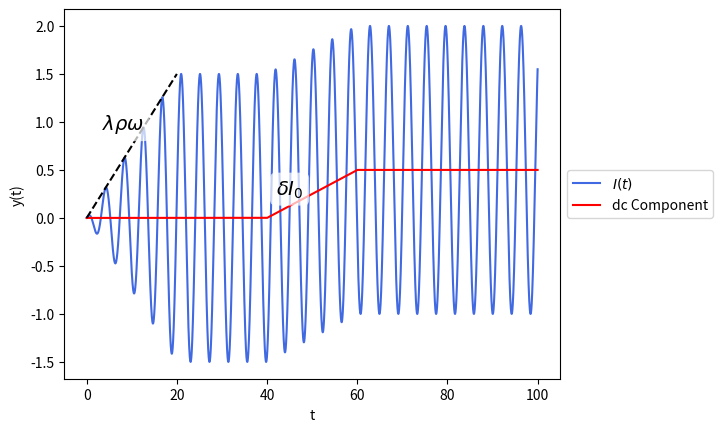

The matplotlib source for this figure:
# This code has been downloaded from: 
# https://github.com/estebanpaduro/qs-simulations
# and it is used for the generation of the simulation data and figures
# in the article
# The impact of high frequency-based stability on the onset of action 
# potentials in neuron models - E. Cerpa, N. Corrales, M. Courdurier, 
# L. E. Medina, E. Paduro

import numpy as np
import matplotlib.pyplot as plt
import os

#check for output directory
if not os.path.exists("Figures"):
    os.makedirs("Figures")

" Figure 1: Example I(t)"

lambda_val = 0.05
rho = 1
omega = 1.5
delta = 0.05
I_0 = 0.5

def slope(t):
    if t <=1 /lambda_val:
        return t*lambda_val*rho*omega
    else:
        return
    
def dc_component(t):
    if t <= 40:
        return 0
    elif 40 < t <= 40+1/delta:
        return delta*(t-40)*I_0
    else:
        return I_0

def I_function(t):
    if t <= 1/lambda_val:
        return t*lambda_val*omega*rho*np.cos(omega*t)
    elif 1/lambda_val < t <= 40:
        return rho*omega*np.cos(omega*t)
    elif 40 < t <=40+ 1/delta:
        return rho*omega*np.cos(omega*t)+(delta*(t-40)*I_0)
    else:
        return I_0+rho*omega*np.cos(omega*t)


t_values = np.linspace(0, 100, 10000)
t_values_2 = np.linspace(0, 40, 10000)

I_values = [I_function(t) for t in t_values]
dc_values = [dc_component(t) for t in t_values]
slope_values = [slope(t) for t in t_values_2]

plt.plot(t_values, I_values, label=r'$I(t)$',color='royalblue')
plt.plot(t_values, dc_values, label=r'dc Component', color='red')
plt.plot(t_values_2, slope_values, color='black', linestyle='--')
plt.xlabel('t')
plt.ylabel('y(t)')
annotate_box = dict(boxstyle='round', facecolor='white', edgecolor='none', alpha=0.7)
plt.text(8, 0.98, r'$\lambda\rho\omega$', ha='center', va='center', fontsize=14, color='black', bbox=annotate_box)
plt.text(45, 0.3, r'$\delta I_0$', ha='center', va='center', fontsize=14, color='black', bbox=annotate_box)
plt.legend(loc='center left', bbox_to_anchor=(1, 0.5))
plt.savefig('Figures/Fig1.png', bbox_inches='tight', pad_inches=0.5)
plt.close()
############################
